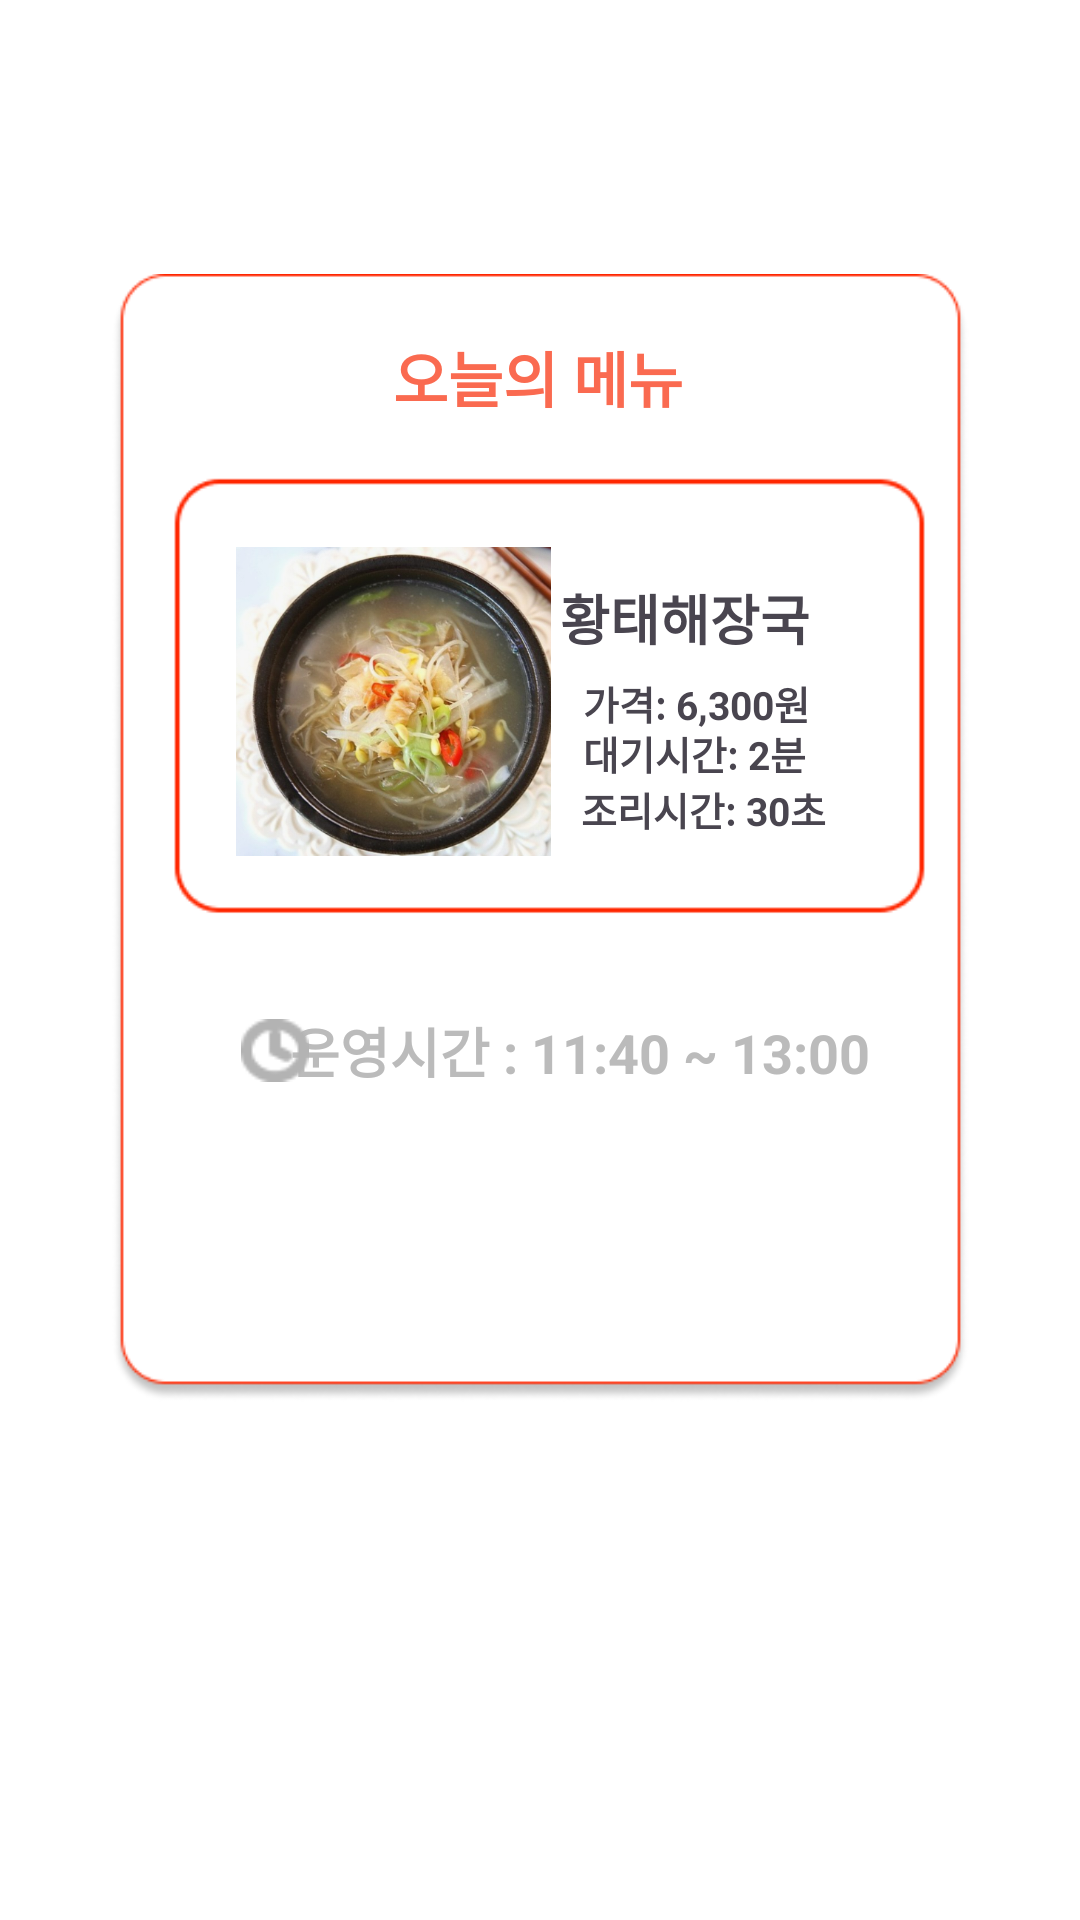

Layout XML and referenced resources for this Android screen:
<!-- AndroidManifest.xml: application theme Theme.TodayLunch -->
<!-- res/layout/fragment_myungsinlunch.xml -->
<?xml version="1.0" encoding="utf-8"?>
<androidx.constraintlayout.widget.ConstraintLayout xmlns:android="http://schemas.android.com/apk/res/android"
    xmlns:app="http://schemas.android.com/apk/res-auto"
    xmlns:tools="http://schemas.android.com/tools"
    android:id="@+id/main"
    android:layout_width="match_parent"
    android:layout_height="match_parent"
    android:backgroundTint="#FA6A50"
    tools:context=".StartActivity"
    tools:layout_editor_absoluteX="0dp"
    tools:layout_editor_absoluteY="-20dp">


    <ImageView
        android:id="@+id/imageView12"
        android:layout_width="341dp"
        android:layout_height="376dp"
        android:src="@drawable/myungsinlunchbg"
        app:layout_constraintBottom_toBottomOf="parent"
        app:layout_constraintEnd_toEndOf="parent"
        app:layout_constraintStart_toStartOf="parent"
        app:layout_constraintTop_toTopOf="parent"
        app:layout_constraintVertical_bias="0.346" />

    <TextView
        android:id="@+id/textView7"
        android:layout_width="198dp"
        android:layout_height="24dp"
        android:text="운영시간 : 11:40 ~ 13:00"
        android:textColor="#BBBBBB"
        android:textSize="18sp"
        android:textStyle="bold"
        app:layout_constraintBottom_toBottomOf="parent"
        app:layout_constraintEnd_toEndOf="parent"
        app:layout_constraintHorizontal_bias="0.596"
        app:layout_constraintStart_toStartOf="parent"
        app:layout_constraintTop_toTopOf="parent"
        app:layout_constraintVertical_bias="0.547" />

    <ImageView
        android:id="@+id/imageView11"
        android:layout_width="24dp"
        android:layout_height="21dp"
        android:src="@drawable/clockicon"
        app:layout_constraintBottom_toBottomOf="parent"
        app:layout_constraintEnd_toEndOf="parent"
        app:layout_constraintHorizontal_bias="0.237"
        app:layout_constraintStart_toStartOf="parent"
        app:layout_constraintTop_toTopOf="parent"
        app:layout_constraintVertical_bias="0.549" />

    <TextView
        android:id="@+id/textView4"
        android:layout_width="wrap_content"
        android:layout_height="wrap_content"

        android:text="오늘의 메뉴"
        android:textColor="#FA6A50"
        android:textSize="20sp"
        android:textStyle="bold"
        app:layout_constraintBottom_toBottomOf="parent"
        app:layout_constraintEnd_toEndOf="@+id/imageView12"
        app:layout_constraintHorizontal_bias="0.497"
        app:layout_constraintStart_toStartOf="@+id/imageView12"
        app:layout_constraintTop_toTopOf="@+id/imageView12"
        app:layout_constraintVertical_bias="0.038" />

    <ImageView
        android:id="@+id/foodpicture"
        android:layout_width="105dp"
        android:layout_height="105dp"
        app:layout_constraintBottom_toBottomOf="@+id/imageView12"
        app:layout_constraintEnd_toEndOf="@+id/imageView12"
        app:layout_constraintHorizontal_bias="0.292"
        app:layout_constraintStart_toStartOf="@+id/imageView12"
        app:layout_constraintTop_toTopOf="@+id/imageView12"
        app:layout_constraintVertical_bias="0.332"
        android:src="@drawable/myungsinmenu" />

    <TextView
        android:id="@+id/menuname"
        android:layout_width="wrap_content"
        android:layout_height="wrap_content"
        android:text="황태해장국"
        android:textSize="18sp"
        android:textStyle="bold"
        app:layout_constraintBottom_toBottomOf="parent"
        app:layout_constraintEnd_toEndOf="parent"
        app:layout_constraintHorizontal_bias="0.675"
        app:layout_constraintStart_toStartOf="parent"
        app:layout_constraintTop_toTopOf="parent"
        app:layout_constraintVertical_bias="0.314" />

    <TextView
        android:id="@+id/cost"
        android:layout_width="wrap_content"
        android:layout_height="wrap_content"
        android:text="가격: 6,300원"
        android:textSize="13sp"
        android:textStyle="bold"
        app:layout_constraintBottom_toBottomOf="parent"
        app:layout_constraintEnd_toEndOf="parent"
        app:layout_constraintHorizontal_bias="0.684"
        app:layout_constraintStart_toStartOf="parent"
        app:layout_constraintTop_toTopOf="parent"
        app:layout_constraintVertical_bias="0.362" />

    <TextView
        android:id="@+id/waitingtime"
        android:layout_width="wrap_content"
        android:layout_height="wrap_content"
        android:text="대기시간: 2분"
        android:textSize="13sp"
        android:textStyle="bold"
        app:layout_constraintBottom_toBottomOf="parent"
        app:layout_constraintEnd_toEndOf="parent"
        app:layout_constraintHorizontal_bias="0.68"
        app:layout_constraintStart_toStartOf="parent"
        app:layout_constraintTop_toTopOf="parent"
        app:layout_constraintVertical_bias="0.389" />

    <TextView
        android:id="@+id/cookingtime"
        android:layout_width="wrap_content"
        android:layout_height="wrap_content"
        android:text="조리시간: 30초"
        android:textSize="13sp"
        android:textStyle="bold"
        app:layout_constraintBottom_toBottomOf="parent"
        app:layout_constraintEnd_toEndOf="parent"
        app:layout_constraintHorizontal_bias="0.696"
        app:layout_constraintStart_toStartOf="parent"
        app:layout_constraintTop_toTopOf="parent"
        app:layout_constraintVertical_bias="0.419" />

</androidx.constraintlayout.widget.ConstraintLayout>
<!-- resources referenced by this layout -->
<resources>
  <!-- drawable clockicon: png bitmap (drawable, 651 bytes) -->
  <!-- drawable myungsinlunchbg: png bitmap (drawable, 8953 bytes) -->
  <!-- drawable myungsinmenu: png bitmap (drawable, 329960 bytes) -->
  <style name="Theme.TodayLunch" parent="Base.Theme.TodayLunch" />
  <style name="Base.Theme.TodayLunch" parent="Theme.Material3.DayNight.NoActionBar">
          
          
          <item name="android:windowBackground">@color/white</item>
          
          <item name="android:windowDisablePreview">true</item>
          <item name="android:windowIsTranslucent">true</item>
      </style>
  <color name="white">#FFFFFFFF</color>
</resources>
